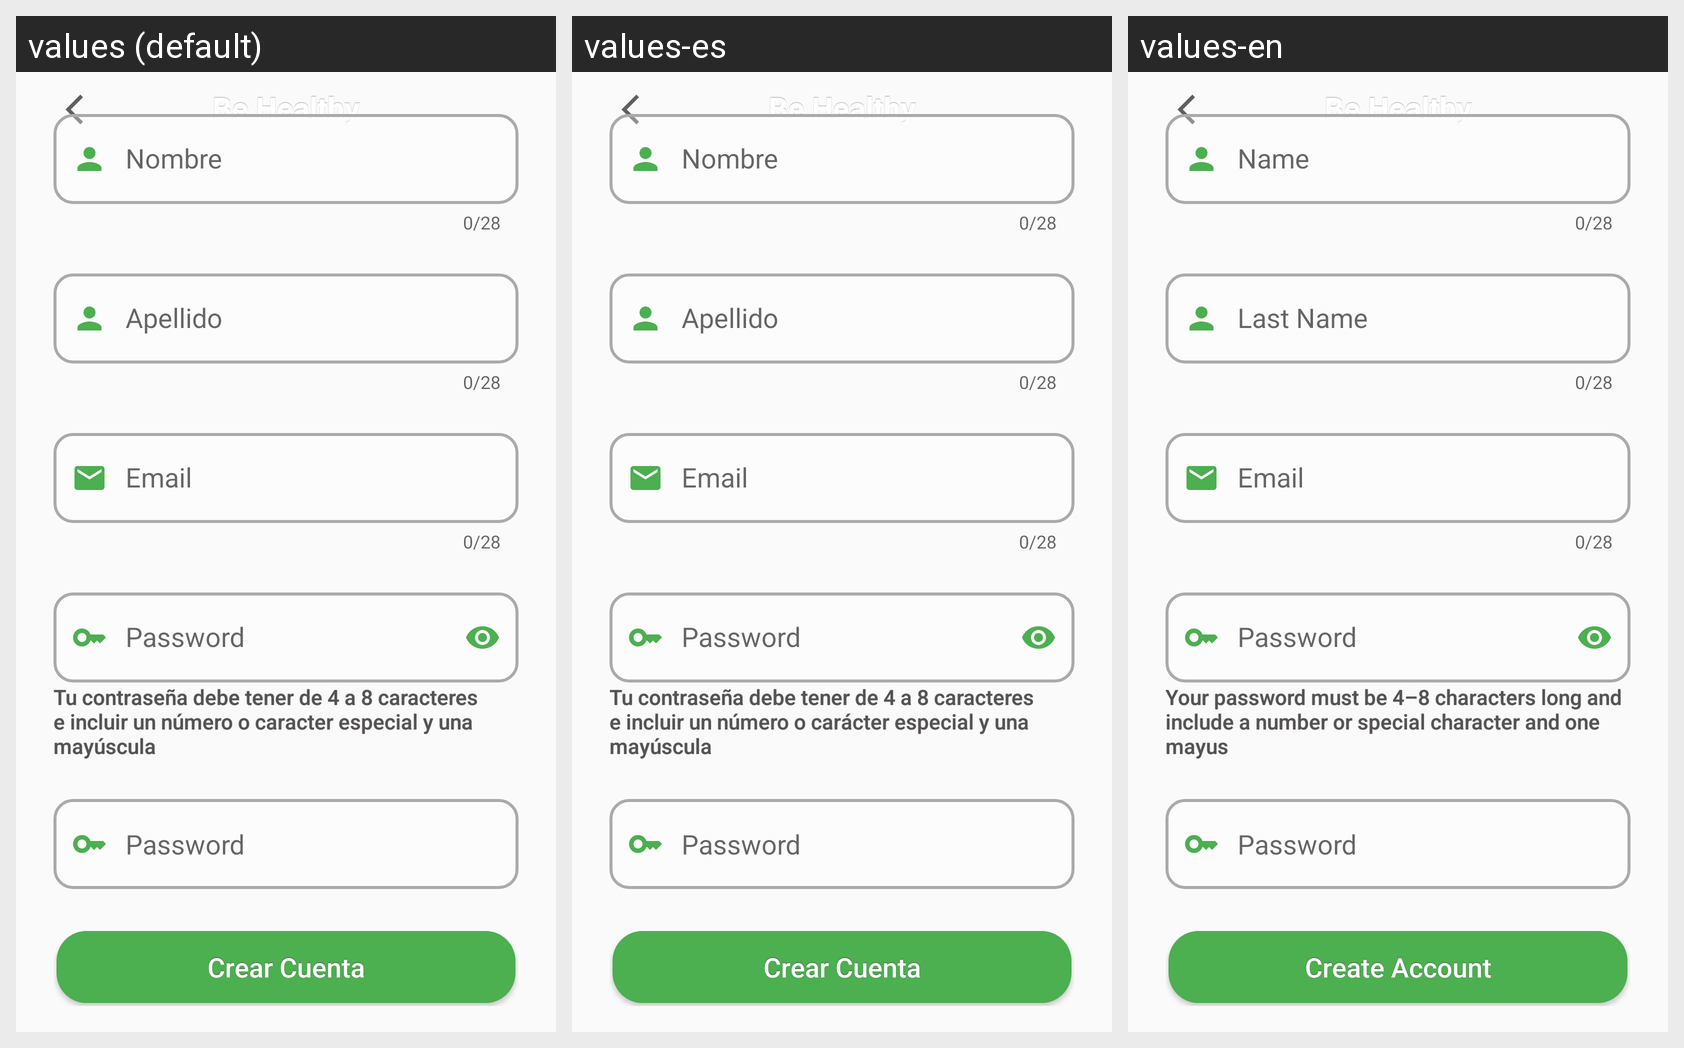

Strings drawn on this Android screen and how each of the app's shown locales translates them:
Android screen res/layout/activity_crear_cuenta.xml rendered under 3 locales, left to right: values (default), values-es, values-en. Device: Nexus 5 (rendered at 1080×1920; each locale shown at half size, 540×960, under a caption strip naming it); theme Theme.ObjetivosSaludables.
Strings drawn on this screen, with the default value and each locale's value (text and hints the layout hard-codes, and strings that could not be matched under every locale, appear in the picture but are not listed):

nameHint
  values: Nombre
  values-es: Nombre
  values-en: Name

AppellidoHint
  values: Apellido
  values-es: Apellido
  values-en: Last Name

emailHint
  values: Email
  values-es: Email
  values-en: Email

passwordHint
  values: Password
  values-es: Password
  values-en: Password

errorPass
  values: Tu contraseña debe tener de 4 a 8 caracteres e incluir un número o caracter especial y una mayúscula
  values-es: Tu contraseña debe tener de 4 a 8 caracteres e incluir un número o carácter especial y una mayúscula
  values-en: Your password must be 4–8 characters long and include a number or special character and one mayus

crearCuenta
  values: Crear Cuenta
  values-es: Crear Cuenta
  values-en: Create Account

titleToolBar
  values: Be Healthy
  values-es: Be Healthy
  values-en: Be Healthy
